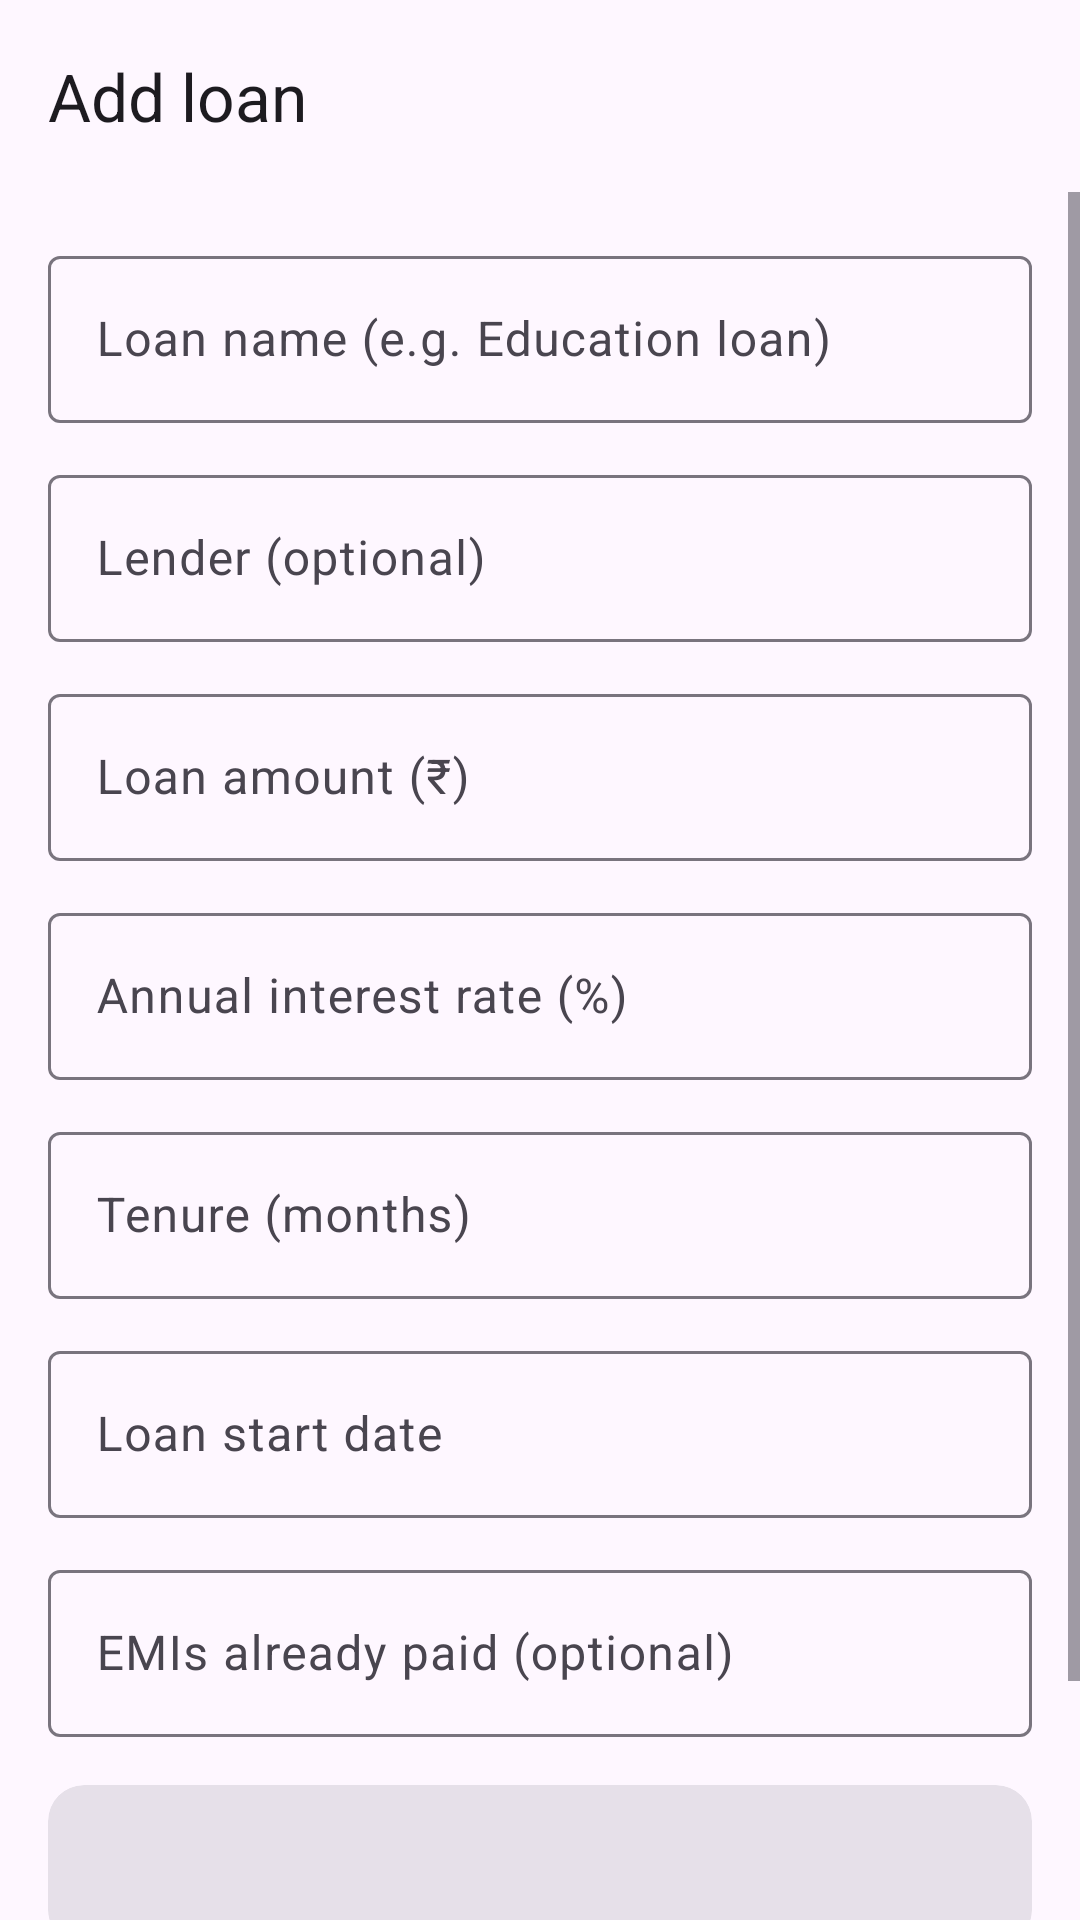

Android layout source for this screen:
<!-- AndroidManifest.xml: application theme Theme.SmartFinanceManager -->
<!-- res/layout/activity_add_loan.xml -->
<?xml version="1.0" encoding="utf-8"?>
<LinearLayout xmlns:android="http://schemas.android.com/apk/res/android"
    xmlns:app="http://schemas.android.com/apk/res-auto"
    android:id="@+id/add_loan_root"
    android:layout_width="match_parent"
    android:layout_height="match_parent"
    android:background="?attr/colorSurface"
    android:orientation="vertical">

    <com.google.android.material.appbar.MaterialToolbar
        android:layout_width="match_parent"
        android:layout_height="?attr/actionBarSize"
        app:title="Add loan" />

    <ScrollView
        android:layout_width="match_parent"
        android:layout_height="0dp"
        android:layout_weight="1"
        android:fillViewport="true">

        <LinearLayout
            android:layout_width="match_parent"
            android:layout_height="wrap_content"
            android:orientation="vertical"
            android:padding="16dp">

            <com.google.android.material.textfield.TextInputLayout
                android:id="@+id/til_loan_name"
                style="@style/Widget.Material3.TextInputLayout.OutlinedBox"
                android:layout_width="match_parent"
                android:layout_height="wrap_content"
                android:hint="Loan name (e.g. Education loan)">

                <com.google.android.material.textfield.TextInputEditText
                    android:id="@+id/et_loan_name"
                    android:layout_width="match_parent"
                    android:layout_height="wrap_content"
                    android:inputType="textCapSentences" />
            </com.google.android.material.textfield.TextInputLayout>

            <com.google.android.material.textfield.TextInputLayout
                android:id="@+id/til_lender"
                style="@style/Widget.Material3.TextInputLayout.OutlinedBox"
                android:layout_width="match_parent"
                android:layout_height="wrap_content"
                android:layout_marginTop="12dp"
                android:hint="Lender (optional)">

                <com.google.android.material.textfield.TextInputEditText
                    android:id="@+id/et_lender"
                    android:layout_width="match_parent"
                    android:layout_height="wrap_content"
                    android:inputType="textCapWords" />
            </com.google.android.material.textfield.TextInputLayout>

            <com.google.android.material.textfield.TextInputLayout
                android:id="@+id/til_principal"
                style="@style/Widget.Material3.TextInputLayout.OutlinedBox"
                android:layout_width="match_parent"
                android:layout_height="wrap_content"
                android:layout_marginTop="12dp"
                android:hint="Loan amount (₹)">

                <com.google.android.material.textfield.TextInputEditText
                    android:id="@+id/et_principal"
                    android:layout_width="match_parent"
                    android:layout_height="wrap_content"
                    android:inputType="numberDecimal" />
            </com.google.android.material.textfield.TextInputLayout>

            <com.google.android.material.textfield.TextInputLayout
                android:id="@+id/til_rate"
                style="@style/Widget.Material3.TextInputLayout.OutlinedBox"
                android:layout_width="match_parent"
                android:layout_height="wrap_content"
                android:layout_marginTop="12dp"
                android:hint="Annual interest rate (%)">

                <com.google.android.material.textfield.TextInputEditText
                    android:id="@+id/et_rate"
                    android:layout_width="match_parent"
                    android:layout_height="wrap_content"
                    android:inputType="numberDecimal" />
            </com.google.android.material.textfield.TextInputLayout>

            <com.google.android.material.textfield.TextInputLayout
                android:id="@+id/til_tenure"
                style="@style/Widget.Material3.TextInputLayout.OutlinedBox"
                android:layout_width="match_parent"
                android:layout_height="wrap_content"
                android:layout_marginTop="12dp"
                android:hint="Tenure (months)">

                <com.google.android.material.textfield.TextInputEditText
                    android:id="@+id/et_tenure"
                    android:layout_width="match_parent"
                    android:layout_height="wrap_content"
                    android:inputType="number" />
            </com.google.android.material.textfield.TextInputLayout>

            <com.google.android.material.textfield.TextInputLayout
                android:id="@+id/til_start"
                style="@style/Widget.Material3.TextInputLayout.OutlinedBox"
                android:layout_width="match_parent"
                android:layout_height="wrap_content"
                android:layout_marginTop="12dp"
                android:hint="Loan start date">

                <com.google.android.material.textfield.TextInputEditText
                    android:id="@+id/et_start"
                    android:layout_width="match_parent"
                    android:layout_height="wrap_content"
                    android:clickable="true"
                    android:focusable="false"
                    android:inputType="none" />
            </com.google.android.material.textfield.TextInputLayout>

            <com.google.android.material.textfield.TextInputLayout
                android:id="@+id/til_paid"
                style="@style/Widget.Material3.TextInputLayout.OutlinedBox"
                android:layout_width="match_parent"
                android:layout_height="wrap_content"
                android:layout_marginTop="12dp"
                android:hint="EMIs already paid (optional)">

                <com.google.android.material.textfield.TextInputEditText
                    android:id="@+id/et_paid"
                    android:layout_width="match_parent"
                    android:layout_height="wrap_content"
                    android:inputType="number" />
            </com.google.android.material.textfield.TextInputLayout>

            <com.google.android.material.card.MaterialCardView
                style="@style/Widget.Material3.CardView.Filled"
                android:layout_width="match_parent"
                android:layout_height="wrap_content"
                android:layout_marginTop="16dp">

                <TextView
                    android:id="@+id/tv_preview"
                    android:layout_width="match_parent"
                    android:layout_height="wrap_content"
                    android:padding="16dp"
                    android:textAppearance="?attr/textAppearanceBodyLarge" />
            </com.google.android.material.card.MaterialCardView>

            <LinearLayout
                android:layout_width="match_parent"
                android:layout_height="wrap_content"
                android:layout_marginTop="20dp"
                android:orientation="horizontal">

                <com.google.android.material.button.MaterialButton
                    android:id="@+id/btn_cancel_loan"
                    style="@style/Widget.Material3.Button.OutlinedButton"
                    android:layout_width="0dp"
                    android:layout_height="wrap_content"
                    android:layout_marginEnd="8dp"
                    android:layout_weight="1"
                    android:text="Cancel" />

                <com.google.android.material.button.MaterialButton
                    android:id="@+id/btn_save_loan"
                    android:layout_width="0dp"
                    android:layout_height="wrap_content"
                    android:layout_marginStart="8dp"
                    android:layout_weight="1"
                    android:text="Save" />
            </LinearLayout>
        </LinearLayout>
    </ScrollView>
</LinearLayout>
<!-- resources referenced by this layout -->
<resources>
  <style name="Theme.SmartFinanceManager" parent="Base.Theme.SmartFinanceManager" />
  <style name="Base.Theme.SmartFinanceManager" parent="Theme.Material3.DayNight.NoActionBar">
          <item name="colorPrimary">@color/brand_primary</item>
          <item name="colorOnPrimary">@color/white</item>
          <item name="colorSecondary">@color/brand_secondary</item>
      </style>
  <color name="brand_primary">#1B6B5A</color>
  <color name="white">#FFFFFFFF</color>
  <color name="brand_secondary">#3F6374</color>
</resources>
